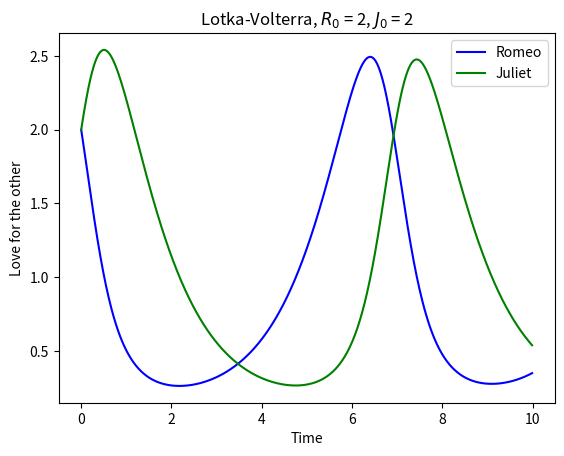

This chart was generated by the following Python code:
import math 
import matplotlib.pyplot as plt #for plotting
import numpy as np 
from numpy.linalg import inv

def f(y_old_1, y1, y2, h):
    return (y_old_1 + h * (y1 * (1 - y2)) - y1)
def g(y_old_2, y1, y2, h):
    return (y_old_2 + h * (y2 * (y1 - 1)) - y2)
# Defining the Jacobian Function
def jacobian(y_old_1, y_old_2, y1, y2, h):
    J = np.ones((2,2))
    dy = 1e-6

    J[0,0] = (f(y_old_1, y1 + dy, y2, h) - f(y_old_1, y1, y2, h))/dy
    J[0,1] = (f(y_old_1, y1, y2 + dy, h) - f(y_old_1, y1, y2, h))/dy

    J[1,0] = (g(y_old_2, y1 + dy, y2, h) - g(y_old_2, y1, y2, h))/dy
    J[1,1] = (g(y_old_2, y1, y2 + dy, h) - g(y_old_2, y1, y2, h))/dy 
    return J

def newtRhap(y1, y2, y1_guess, y2_guess, h):
	S_old = np.ones((2, 1))
	S_old[0] = y1_guess
	S_old[1] = y2_guess
	F = np.ones((2, 1))
	error = 9e9
	tol = 1e-9
	alpha = 1
	iter = 1

	while error > tol:
		J = jacobian(y1, y2, S_old[0], S_old[1], h)
		F[0] = f(y1,S_old[0], S_old[1], h) 
		F[1] = g(y2,S_old[0], S_old[1], h)
		S_new = S_old - alpha * (np.matmul(inv(J), F))
		error = np.max(np.abs(S_new - S_old))
		S_old = S_new
		iter = iter + 1

	return [S_new[0],S_new[1]] 

def implicit_euler(inty1, inty2, tspan, dt):
	t = np.arange(0, tspan,dt)
	y1 = np.zeros(len(t))
	y2 = np.zeros(len(t))
	y1[0] = inty1
	y2[0] = inty2
	
	for i in range(1, len(t)):
		y1[i] , y2[i]  = newtRhap(y1[i-1], y2[i-1], y1[i-1], y2[i-1], dt)

	return [t,y1,y2]

t,y1,y2 = implicit_euler(2,2,10,0.01)


plt.plot(t, y1,'b', label = 'Romeo')
plt.plot(t, y2,'g', label = 'Juliet')
plt.xlabel('Time')
plt.ylabel('Love for the other')
plt.title('Lotka-Volterra, $R_0$ = 2, $J_0$ = 2')
plt.legend()
plt.show()